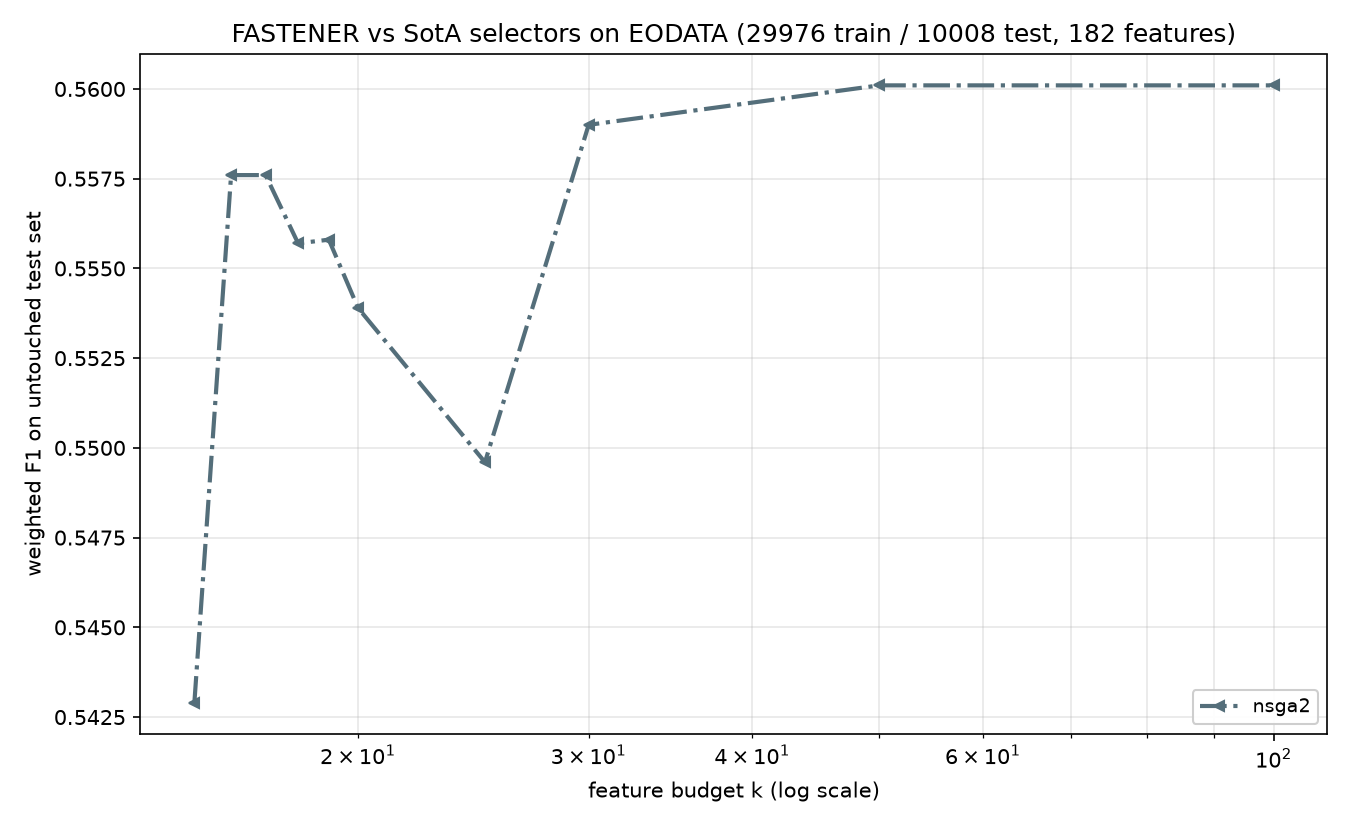

Source data for this figure (header and first rows):
method, algorithm_id, seed, budget_k, n_features_used, val_f1, test_f1, test_accuracy, test_balanced_accuracy
nsga2, nsga2@c142251+08e6acd#1aaa, 2021, 15, 15, 0.5496, 0.5429, 0.5451, 0.5451
nsga2, nsga2@c142251+08e6acd#1aaa, 2021, 16, 16, 0.5533, 0.5576, 0.5576, 0.5576
nsga2, nsga2@c142251+08e6acd#1aaa, 2021, 17, 16, 0.5533, 0.5576, 0.5576, 0.5576
nsga2, nsga2@c142251+08e6acd#1aaa, 2021, 18, 18, 0.5567, 0.5557, 0.5572, 0.5572
nsga2, nsga2@c142251+08e6acd#1aaa, 2021, 19, 19, 0.5589, 0.5558, 0.5563, 0.5563
nsga2, nsga2@c142251+08e6acd#1aaa, 2021, 20, 20, 0.5605, 0.5539, 0.5538, 0.5538
nsga2, nsga2@c142251+08e6acd#1aaa, 2021, 25, 25, 0.5632, 0.5496, 0.5506, 0.5506
nsga2, nsga2@c142251+08e6acd#1aaa, 2021, 30, 29, 0.5654, 0.559, 0.5592, 0.5592
nsga2, nsga2@c142251+08e6acd#1aaa, 2021, 50, 34, 0.5676, 0.5601, 0.5621, 0.5621
nsga2, nsga2@c142251+08e6acd#1aaa, 2021, 100, 34, 0.5676, 0.5601, 0.5621, 0.5621
